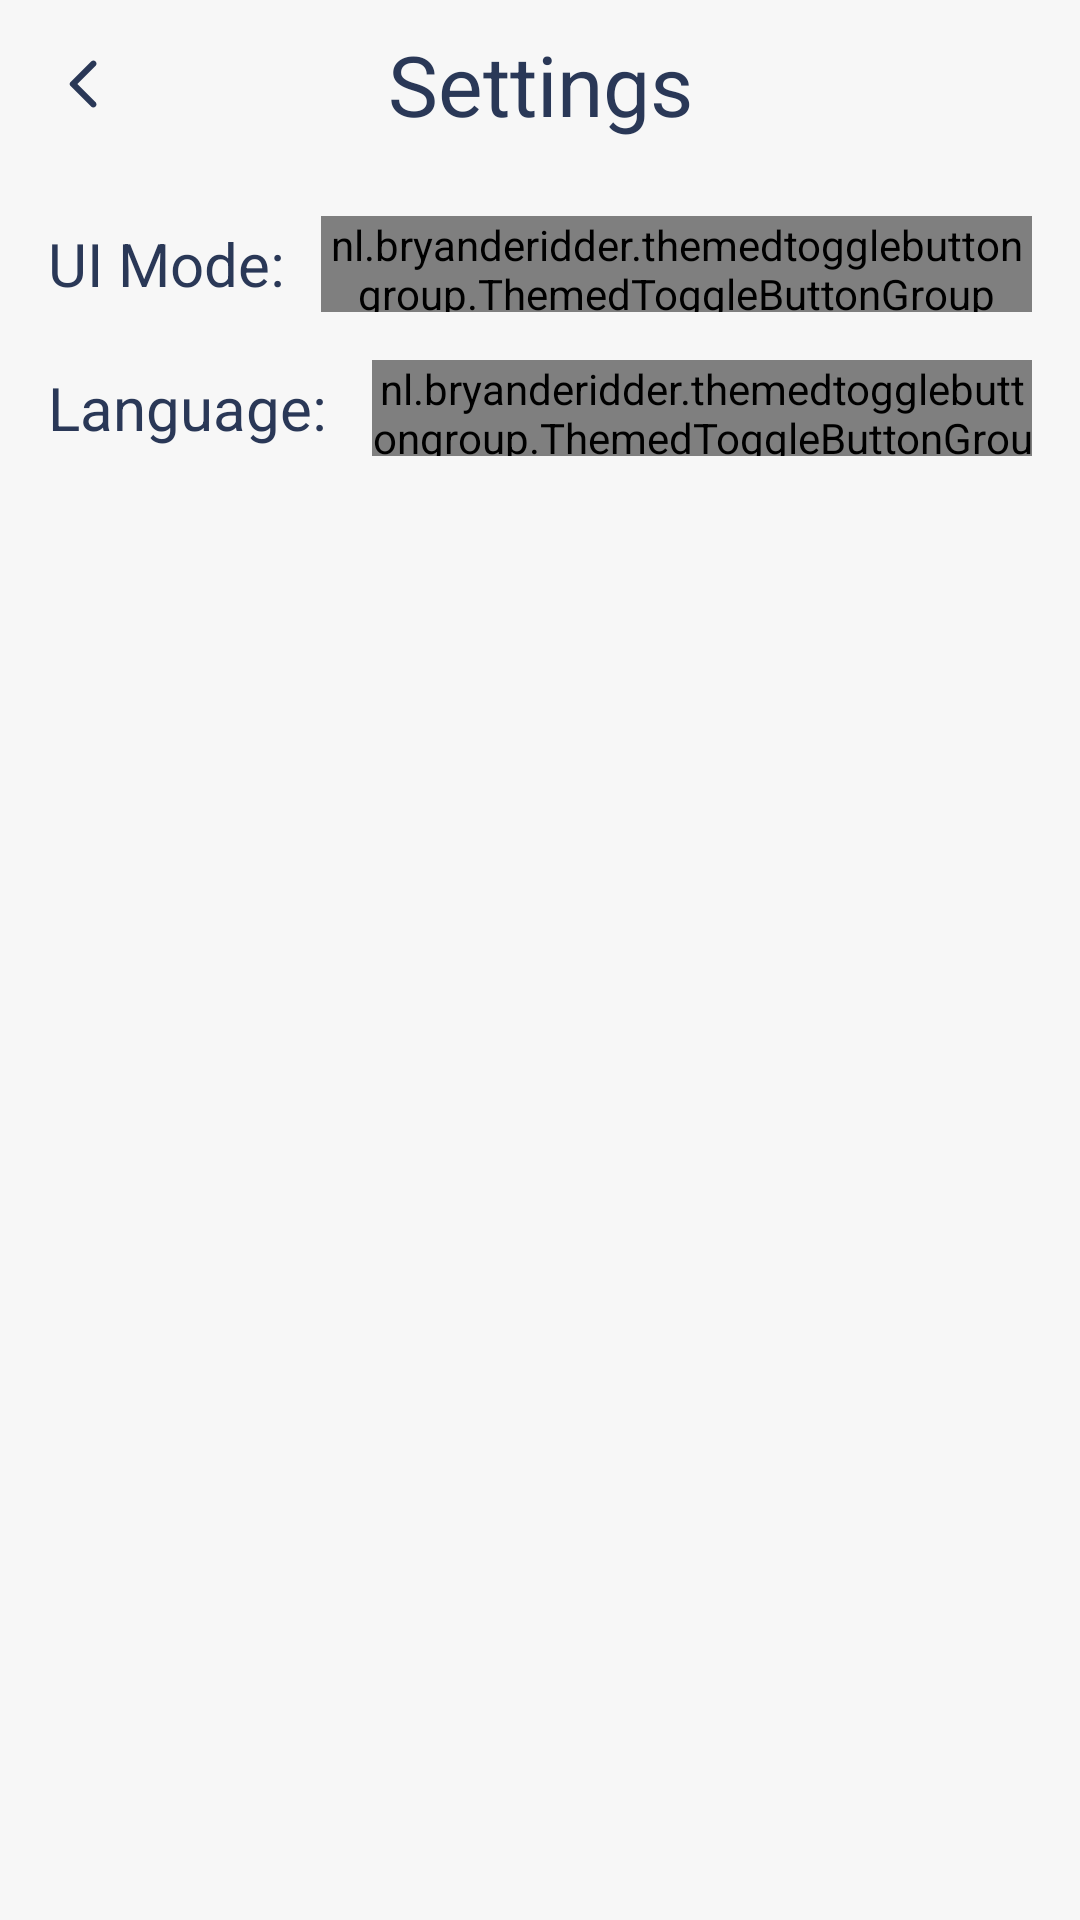

Layout XML and referenced resources for this Android screen:
<!-- AndroidManifest.xml: application theme Theme.AirQuality -->
<!-- res/layout/fragment_settings.xml -->
<?xml version="1.0" encoding="utf-8"?>
<androidx.constraintlayout.widget.ConstraintLayout xmlns:android="http://schemas.android.com/apk/res/android"
    xmlns:app="http://schemas.android.com/apk/res-auto"
    xmlns:tools="http://schemas.android.com/tools"
    android:layout_width="match_parent"
    android:layout_height="match_parent"
    android:background="@color/colorFillBackground"
    tools:context=".ui.home.settings.SettingsFragment">

    <Toolbar
        android:id="@+id/toolbarView"
        android:layout_width="match_parent"
        android:layout_height="wrap_content"
        android:navigationIcon="@drawable/ic_back"
        app:layout_constraintTop_toTopOf="parent">

        <TextView
            style="@style/RobotoRegular28sp"
            android:layout_width="wrap_content"
            android:layout_height="wrap_content"
            android:layout_gravity="center"
            android:text="@string/settings" />

    </Toolbar>

    <LinearLayout
        android:id="@+id/modeContainer"
        android:layout_width="match_parent"
        android:layout_height="@dimen/dp_32"
        android:layout_marginHorizontal="@dimen/dp_16"
        android:layout_marginTop="@dimen/dp_16"
        android:orientation="horizontal"
        app:layout_constraintTop_toBottomOf="@id/toolbarView">

        <TextView
            style="@style/RobotoRegular20sp"
            android:layout_width="wrap_content"
            android:layout_height="wrap_content"
            android:layout_gravity="center_vertical"
            android:text="@string/ui_mode" />

        <nl.bryanderidder.themedtogglebuttongroup.ThemedToggleButtonGroup
            android:id="@+id/modeToggleGroup"
            android:layout_width="match_parent"
            android:layout_height="match_parent"
            android:layout_gravity="center_vertical"
            android:layout_marginStart="@dimen/dp_12"
            app:toggle_requiredAmount="1"
            app:toggle_selectAnimation="none"
            app:toggle_selectableAmount="1">

            <nl.bryanderidder.themedtogglebuttongroup.ThemedButton
                android:id="@+id/systemButton"
                android:layout_width="wrap_content"
                android:layout_height="match_parent"
                android:text="@string/system"
                app:toggle_backgroundColor="@color/whiteStable"
                app:toggle_btnCornerRadius="@dimen/dp_8"
                app:toggle_selectedBackgroundColor="@color/colorFill1Stable"
                app:toggle_selectedTextColor="@color/whiteStable"
                app:toggle_textColor="@color/colorFill1Stable" />

            <nl.bryanderidder.themedtogglebuttongroup.ThemedButton
                android:id="@+id/dayButton"
                android:layout_width="wrap_content"
                android:layout_height="match_parent"
                android:text="@string/day"
                app:toggle_backgroundColor="@color/whiteStable"
                app:toggle_btnCornerRadius="@dimen/dp_8"
                app:toggle_selectedBackgroundColor="@color/colorFill1Stable"
                app:toggle_selectedTextColor="@color/whiteStable"
                app:toggle_textColor="@color/colorFill1Stable" />

            <nl.bryanderidder.themedtogglebuttongroup.ThemedButton
                android:id="@+id/nightButton"
                android:layout_width="wrap_content"
                android:layout_height="match_parent"
                android:text="@string/night"
                app:toggle_backgroundColor="@color/whiteStable"
                app:toggle_btnCornerRadius="@dimen/dp_8"
                app:toggle_selectedBackgroundColor="@color/colorFill1Stable"
                app:toggle_selectedTextColor="@color/whiteStable"
                app:toggle_textColor="@color/colorFill1Stable" />

        </nl.bryanderidder.themedtogglebuttongroup.ThemedToggleButtonGroup>


    </LinearLayout>

    <LinearLayout
        android:id="@+id/langContainer"
        android:layout_width="match_parent"
        android:layout_height="wrap_content"
        android:layout_marginHorizontal="@dimen/dp_16"
        android:layout_marginTop="@dimen/dp_16"
        android:orientation="horizontal"
        app:layout_constraintTop_toBottomOf="@id/modeContainer">

        <TextView
            style="@style/RobotoRegular20sp"
            android:layout_width="@dimen/dp_96"
            android:layout_height="wrap_content"
            android:layout_gravity="center_vertical"
            android:text="@string/language" />

        <nl.bryanderidder.themedtogglebuttongroup.ThemedToggleButtonGroup
            android:id="@+id/langToggleGroup"
            android:layout_width="wrap_content"
            android:layout_height="@dimen/dp_32"
            android:layout_gravity="center_vertical"

            android:layout_marginStart="@dimen/dp_12"
            app:toggle_requiredAmount="1"
            app:toggle_selectAnimation="none"
            app:toggle_selectableAmount="1">

            <nl.bryanderidder.themedtogglebuttongroup.ThemedButton
                android:id="@+id/kazButton"
                android:layout_width="wrap_content"
                android:layout_height="@dimen/dp_32"
                android:text="@string/kaz"
                app:toggle_backgroundColor="@color/whiteStable"
                app:toggle_btnCornerRadius="@dimen/dp_8"
                app:toggle_selectedBackgroundColor="@color/colorFill1Stable"
                app:toggle_selectedTextColor="@color/whiteStable"
                app:toggle_textColor="@color/colorFill1Stable" />

            <nl.bryanderidder.themedtogglebuttongroup.ThemedButton
                android:id="@+id/rusButton"
                android:layout_width="wrap_content"
                android:layout_height="@dimen/dp_32"
                android:text="@string/ru"
                app:toggle_backgroundColor="@color/whiteStable"
                app:toggle_btnCornerRadius="@dimen/dp_8"
                app:toggle_selectedBackgroundColor="@color/colorFill1Stable"
                app:toggle_selectedTextColor="@color/whiteStable"
                app:toggle_textColor="@color/colorFill1Stable" />

            <nl.bryanderidder.themedtogglebuttongroup.ThemedButton
                android:id="@+id/engButton"
                android:layout_width="wrap_content"
                android:layout_height="@dimen/dp_32"
                android:text="@string/eng"
                app:toggle_backgroundColor="@color/whiteStable"
                app:toggle_btnCornerRadius="@dimen/dp_8"
                app:toggle_selectedBackgroundColor="@color/colorFill1Stable"
                app:toggle_selectedTextColor="@color/whiteStable"
                app:toggle_textColor="@color/colorFill1Stable" />

        </nl.bryanderidder.themedtogglebuttongroup.ThemedToggleButtonGroup>


    </LinearLayout>


    <LinearLayout
        android:id="@+id/personalSettings"
        android:layout_width="match_parent"
        android:layout_height="wrap_content"
        android:layout_marginTop="@dimen/dp_40"
        android:gravity="center"
        android:orientation="vertical"
        android:visibility="gone"
        tools:visibility="visible"
        app:layout_constraintTop_toBottomOf="@id/langContainer">

        <Button
            android:id="@+id/changePassword"
            style="@style/RobotoMedium16sp"
            android:layout_width="wrap_content"
            android:layout_height="wrap_content"
            android:backgroundTint="@color/colorFill1"
            android:padding="@dimen/dp_16"
            android:text="@string/change_passwd"
            android:textColor="@color/colorFill1Reverse" />

    </LinearLayout>


</androidx.constraintlayout.widget.ConstraintLayout>
<!-- resources referenced by this layout -->
<resources>
  <color name="colorFill1">#2A3857</color>
  <color name="colorFill1Reverse">#D9D9D9</color>
  <color name="colorFill1Stable">#2A3857</color>
  <color name="colorFillBackground">#F7F7F7</color>
  <color name="whiteStable">#FFFFFF</color>
  <dimen name="dp_12">12dp</dimen>
  <dimen name="dp_16">16dp</dimen>
  <dimen name="dp_32">32dp</dimen>
  <dimen name="dp_40">40dp</dimen>
  <dimen name="dp_8">8dp</dimen>
  <dimen name="dp_96">96dp</dimen>
  <!-- drawable ic_back (drawable) -->
  <vector xmlns:android="http://schemas.android.com/apk/res/android"
      android:width="20dp"
      android:height="20dp"
      android:viewportWidth="20"
      android:viewportHeight="20">
    <path
        android:pathData="M13.85,2.4918C13.4417,2.0835 12.7833,2.0835 12.375,2.4918L5.45,9.4168C5.125,9.7418 5.125,10.2668 5.45,10.5918L12.375,17.5168C12.7833,17.9251 13.4417,17.9251 13.85,17.5168C14.2583,17.1085 14.2583,16.4501 13.85,16.0418L7.8166,10.0001L13.8583,3.9585C14.2583,3.5585 14.2583,2.8918 13.85,2.4918Z"
        android:fillColor="@color/colorFill1"/>
  </vector>
  <string name="change_passwd">Change password</string>
  <string name="day">Light</string>
  <string name="eng">Eng</string>
  <string name="kaz">Kaz</string>
  <string name="language">Language:</string>
  <string name="night">Dark</string>
  <string name="ru">Rus</string>
  <string name="settings">Settings</string>
  <string name="system">System</string>
  <string name="ui_mode">UI Mode:</string>
  <style name="RobotoMedium16sp">
          <item name="android:textSize">16sp</item>
          <item name="fontFamily">@font/roboto_medium</item>
          <item name="android:textColor">@color/colorFill1</item>
          <item name="itemTextColor">@color/colorFill1</item>
      </style>
  <style name="RobotoRegular20sp">
          <item name="android:textSize">20sp</item>
          <item name="fontFamily">@font/roboto</item>
          <item name="android:textColor">@color/colorFill1</item>
          <item name="itemTextColor">@color/colorFill1</item>
      </style>
  <style name="RobotoRegular28sp">
          <item name="android:textSize">28sp</item>
          <item name="fontFamily">@font/roboto</item>
          <item name="android:textColor">@color/colorFill1</item>
          <item name="itemTextColor">@color/colorFill1</item>
      </style>
  <style name="Theme.AirQuality" parent="Theme.AppCompat.DayNight.NoActionBar">
          <item name="android:windowBackground">@color/colorSplashScreen</item>
          <item name="android:windowFullscreen">true</item>
          <item name="windowNoTitle">true</item>
          <item name="windowActionBar">false</item>
          <item name="android:windowTranslucentStatus" tools:targetApi="kitkat">true</item>
          
      </style>
  <color name="colorSplashScreen">#FFFFFF</color>
</resources>
